Photos from the image-classification dataset "bottles_sized" in the GitHub repository fominykhartur/bottles_dataset. Its 17 classes are: armanyak, balzamy, beer bottle, beer can, brendi, pink champagne, white champagne, cider, konyak, liker, rom, tekila, viski, vodka, pink wine, red wine, white wine.

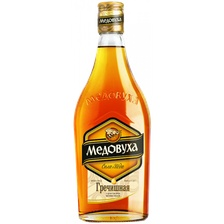
Label: balzamy

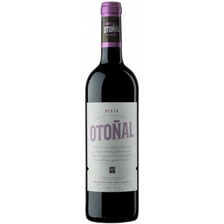
Label: red wine

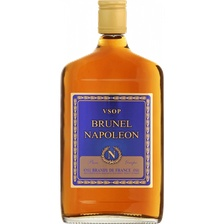
Label: brendi

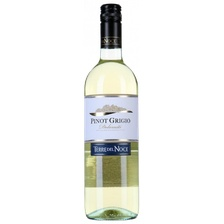
Label: white wine

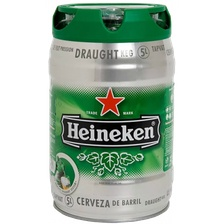
Label: beer can

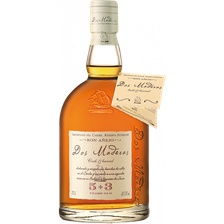
Label: rom
